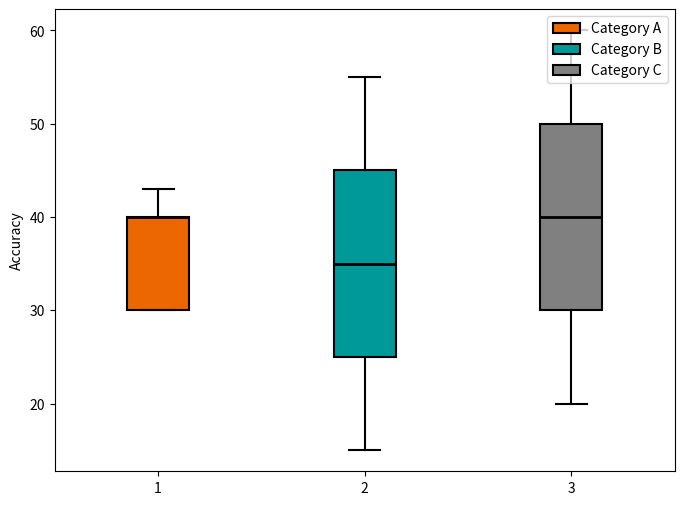

The matplotlib source for this figure:
import pandas as pd
import matplotlib.pyplot as plt

# 创建示例数据
data = {
    'Category A': [30, 43, 30, 40, 40],
    'Category B': [15, 25, 35, 45, 55],
    'Category C': [20, 30, 40, 50, 60]
}

# 将数据转换为DataFrame
df = pd.DataFrame(data)

# 绘制箱线图
plt.figure(figsize=(8, 6))

# 定义箱线图的颜色
boxprops = dict(color="black", linewidth=1.5)
medianprops = dict(color="black", linewidth=2)
whiskerprops = dict(color="black", linewidth=1.5)
capprops = dict(color="black", linewidth=1.5)
flierprops = dict(markeredgecolor="black")

# 绘制每个类别的箱线图，并设置颜色
bplot = plt.boxplot(
    [df['Category A'], df['Category B'], df['Category C']],
    patch_artist=True,
    boxprops=boxprops,
    medianprops=medianprops,
    whiskerprops=whiskerprops,
    capprops=capprops,
    flierprops=flierprops
)

# 设置颜色
colors = ['#EC6602', '#009999', 'gray']
for patch, color in zip(bplot['boxes'], colors):
    patch.set_facecolor(color)

# 添加图例
plt.legend([bplot["boxes"][0], bplot["boxes"][1], bplot["boxes"][2]],
           ['Category A', 'Category B', 'Category C'],
           loc='upper right')


# 添加标题和标签
#plt.title('Boxplot of Categories')
#plt.xlabel('Category')
plt.ylabel('Accuracy')

# 显示图形
plt.show()
